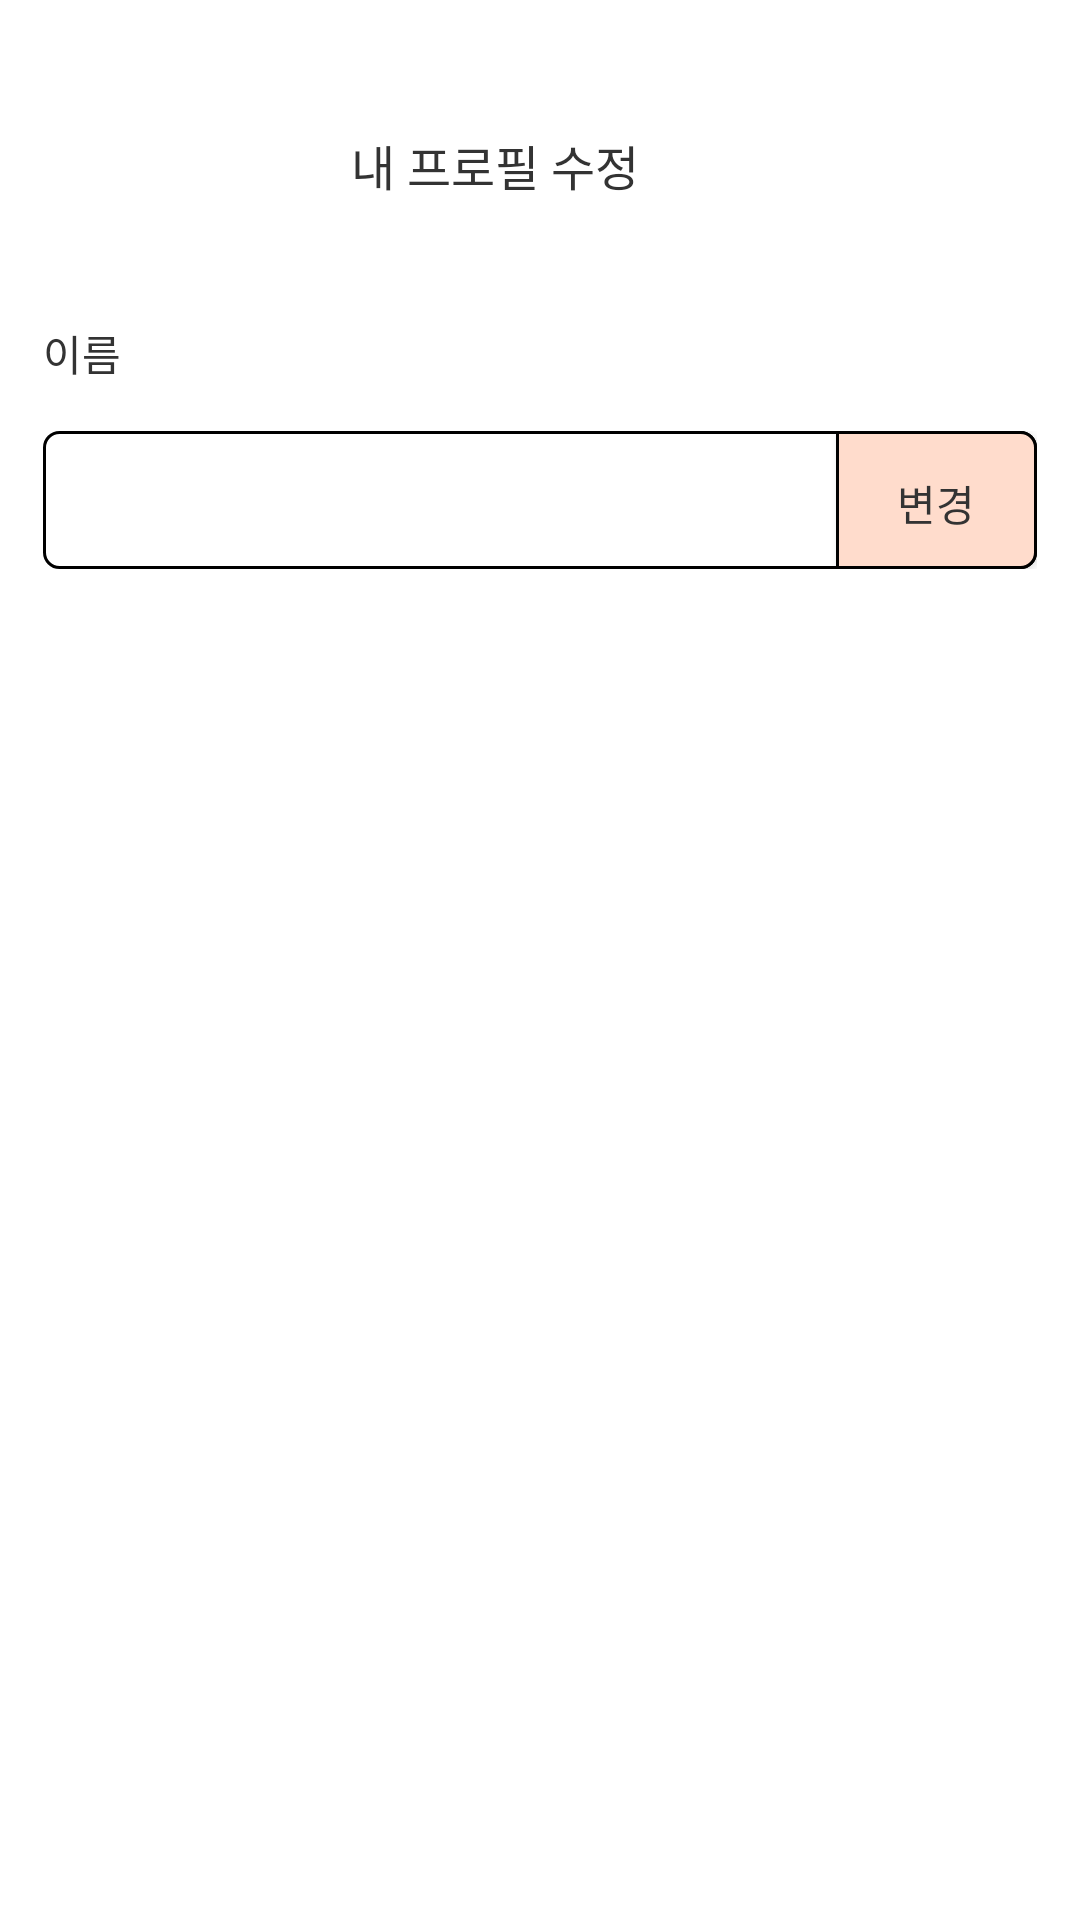

Reconstruct the res/layout file that produces this screen, plus the resources it refers to.
<!-- AndroidManifest.xml: application theme Theme.PineApple -->
<!-- res/layout/fragment_settings_profile_edit.xml -->
<?xml version="1.0" encoding="utf-8"?>
<LinearLayout xmlns:android="http://schemas.android.com/apk/res/android"
    android:layout_width="match_parent"
    android:layout_height="match_parent"
    xmlns:app="http://schemas.android.com/apk/res-auto"
    android:orientation="vertical"
    android:background="@color/white">


<LinearLayout
    android:layout_width="match_parent"
    android:layout_height="match_parent"
    android:orientation="vertical"
    android:paddingLeft="7pt"
    android:paddingRight="7pt"
    android:layout_marginTop="21pt"
    android:background="@color/white">


    <LinearLayout
        android:layout_width="match_parent"
        android:layout_height="wrap_content"
        android:orientation="horizontal">

        <FrameLayout
            android:id="@+id/fl_btn_back"
            android:layout_width="30dp"
            android:layout_height="30dp"
            android:layout_gravity="center">

            <Button
                android:id="@+id/btn_back"
                android:layout_width="7dp"
                android:layout_height="14dp"
                android:layout_gravity="left"
                android:layout_marginTop="5dp"
                android:background="@drawable/btn_back"/>

        </FrameLayout>



        <LinearLayout
            android:layout_width="match_parent"
            android:layout_height="wrap_content"
            android:orientation="vertical">

            <TextView
                android:id="@+id/textView12"
                android:layout_width="wrap_content"
                android:layout_height="wrap_content"
                android:layout_gravity="center"
                android:layout_marginRight="30dp"
                android:gravity="center"
                android:text="내 프로필 수정"
                android:fontFamily="@font/no_b"
                android:includeFontPadding="false"
                android:textColor="@color/pickyGray"
                android:textSize="16sp" />
        </LinearLayout>

    </LinearLayout>

    <LinearLayout
        android:layout_width="match_parent"
        android:layout_height="wrap_content"
        android:orientation="vertical">

        <TextView
            android:id="@+id/textView000"
            android:layout_width="match_parent"
            android:layout_height="wrap_content"
            android:layout_marginTop="34.1dp"
            android:text="이름"
            android:fontFamily="@font/no_r"
            android:includeFontPadding="false"
            android:textColor="@color/pickyGray"
            android:textSize="14sp" />

        <LinearLayout
            android:layout_width="match_parent"
            android:layout_height="46dp"
            android:orientation="horizontal"
            android:layout_marginTop="16dp"
            android:gravity="center"
            android:background="@drawable/round_squre_no_padding">

            <EditText
                android:id="@+id/et_nickname"
                android:layout_width="wrap_content"
                android:layout_height="wrap_content"
                android:text=" "
                android:layout_marginLeft="10dp"
                android:layout_marginRight="10dp"
                android:textSize="18sp"
                android:layout_weight="1"
                android:background="@drawable/round_squre_search"
                android:textColor="@color/pickyGray"/>

            <Button
                android:id="@+id/btn_edit"
                android:layout_width="67dp"
                android:layout_height="46dp"
                android:layout_gravity="center"
                android:text="변경"
                android:fontFamily="@font/no_m"
                android:includeFontPadding="false"
                android:textSize="14sp"
                android:textColor="@color/pickyGray"
                android:background="@drawable/btn_profile_edit_round_squre_right"
                app:backgroundTint="@color/white"
                app:backgroundTintMode="multiply"/>
        </LinearLayout>

    </LinearLayout>


</LinearLayout>
</LinearLayout>
<!-- resources referenced by this layout -->
<resources>
  <color name="pickyGray">#333333</color>
  <color name="white">#FFFFFFFF</color>
  <!-- drawable btn_back: png bitmap (drawable, 251 bytes) -->
  <!-- drawable btn_profile_edit_round_squre_right (drawable) -->
  <?xml version="1.0" encoding="utf-8"?>
  <shape xmlns:android="http://schemas.android.com/apk/res/android">
      <corners
          android:bottomRightRadius="5dp"
          android:topRightRadius="5dp">
  
      </corners>
      <padding
          android:bottom="0dp"
          android:top="2dp"
          android:right="0dp"
          android:left="0dp"></padding>
  
      <stroke
          android:color="@color/black"
          android:width="1dp"></stroke>
  
      <solid
          android:color="@color/pickyCoral"></solid>
  
  </shape>
  <!-- drawable round_squre_no_padding (drawable) -->
  <?xml version="1.0" encoding="utf-8"?>
  <shape xmlns:android="http://schemas.android.com/apk/res/android">
      <corners
          android:radius="5dp">
  
      </corners>
  
      <stroke
          android:color="@color/black"
          android:width="1dp"></stroke>
  
      <solid
          android:color="#FFFFFF"></solid>
  
  </shape>
  <!-- drawable round_squre_search (drawable) -->
  <?xml version="1.0" encoding="utf-8"?>
  <shape xmlns:android="http://schemas.android.com/apk/res/android">
      <corners
          android:radius="5dp">
      </corners>
  
      <solid
          android:color="@color/white"></solid>
  
  </shape>
  <style name="Theme.PineApple" parent="Theme.MaterialComponents.DayNight.DarkActionBar">
          
          <item name="colorPrimary">#FFDCCC</item>
          <item name="colorPrimaryVariant">@color/purple_700</item>
          <item name="colorOnPrimary">@color/white</item>
          
          <item name="colorSecondary">@color/pickyBlue</item>
          <item name="colorSecondaryVariant">@color/teal_700</item>
          <item name="colorOnSecondary">@color/black</item>
  
          
          <item name="windowNoTitle">true</item>
          <item name="android:windowLightStatusBar" tools:targetApi="m">true</item>
          <item name="android:statusBarColor" tools:targetApi="lollipop">@color/pickyCoral</item>
  
      </style>
  <color name="black">#FF000000</color>
  <color name="pickyCoral">#FFDCCC</color>
  <color name="purple_700">#FF3700B3</color>
  <color name="pickyBlue">#5cbbff</color>
  <color name="teal_700">#FF018786</color>
</resources>
